The GitHub repository Pazlik19/YoloVision contains a labelled image folder "data" with 31 categories: latter А, latter Б, latter В, latter Г, latter Д, latter Е, latter Ж, latter З, latter И, latter Й, latter К, latter Л, latter М, latter Н, latter О, latter П, latter Р, latter С, latter Т, latter У, latter Ф, latter Х, latter Ц, latter Ч, latter Щ, latter Ъ, latter Ы, latter Ь, latter Э, latter Ю, latter Я. Examples follow, each with its label.

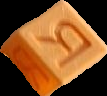
Label: latter Я

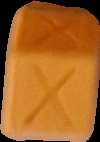
Label: latter Х

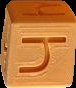
Label: latter Ч

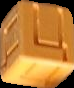
Label: latter Ц

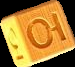
Label: latter Ю

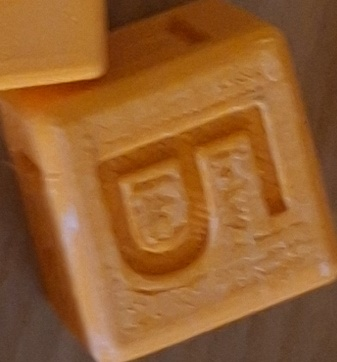
Label: latter В
